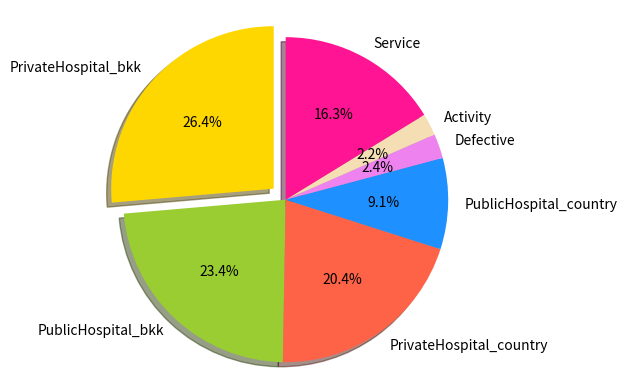

Here is the Python script that generated this plot:
"""Create graph of paid blood in April"""
import matplotlib.pyplot as plt

# The slices will be ordered and plotted counter-clockwise.
def april_paid():
    """Show graph of paid blood in April."""
    labels = 'PrivateHospital_bkk', 'PublicHospital_bkk', 'PrivateHospital_country'\
             , 'PublicHospital_country', 'Defective', 'Activity', 'Service'
    sizes = [14145, 12530,  10923, 4862,1303, 1166, 8720]
    colors = ['gold', 'yellowgreen', 'tomato', 'dodgerblue', 'violet', 'wheat'\
              , 'deeppink']
    explode = (0.1, 0, 0, 0, 0, 0, 0)  # only "explode" the 2nd slice (i.e. 'Hogs')

    plt.pie(sizes, explode=explode, labels=labels, colors=colors,
        autopct='%1.1f%%', shadow=True, startangle=90)
    # Set aspect ratio to be equal so that pie is drawn as a circle.
    plt.axis('equal')
    plt.savefig("april_paid.png",bbox_inches='tight')
    plt.show()
april_paid()
